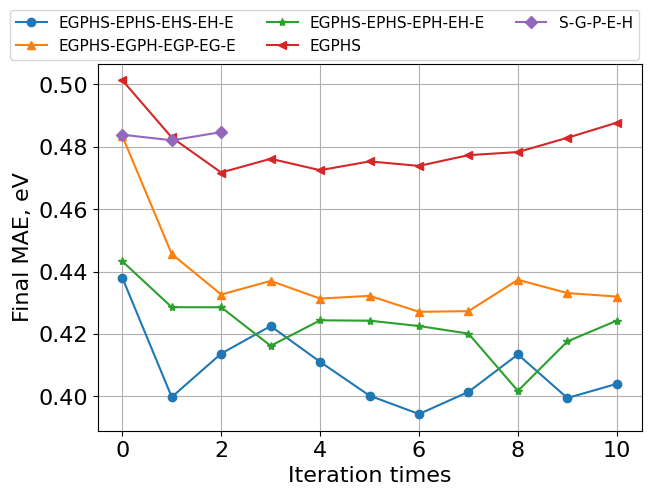

This figure's Python source:
import numpy as np
import matplotlib.pyplot as plt

font = {'family': 'Arial', 'size' : 16}
plt.rc('font', **font)

plt.rcParams['mathtext.fontset'] = 'custom'
plt.rcParams['mathtext.it'] = 'Arial:italic'
plt.rcParams['mathtext.rm'] = 'Arial'
plt.rcParams['pdf.fonttype'] = 42

# font = {'size' : 16} # , 'weight' : 'bold'}
# plt.rc('font', **font)

fig = plt.figure(0)
ax = fig.add_subplot(111)
# fig, ax = plt.subplots()
y_EGPHS_EPHS_EHS_EH_E = [(0.4356911 + 0.44041097)/2] # 02923e5
y_EGPHS_EPHS_EPH_EH_E = [(0.44680655 + 0.43978375)/2] # 02923e5
y_EGPHS_EGPH_EGP_EG_E = [(0.48663643 + 0.4802916)/2] # 02923e5
y_EGPHS = [(0.48395586 + 0.518767)/2] # 02923e5
y_S_G_P_E_H = [(0.46390945 + 0.50388217)/2] # a367e11

y_EGPHS_EPHS_EHS_EH_E.append((0.3921176 + 0.4073958)/2) # b2ce0b0
y_EGPHS_EPHS_EHS_EH_E.append((0.39784262 + 0.42954674)/2) # d5648cd
y_EGPHS_EPHS_EHS_EH_E.append((0.3959625 + 0.44908467)/2) # 1b95780
y_EGPHS_EPHS_EHS_EH_E.append((0.4015885 + 0.4205016)/2) # 2cc7c8d
y_EGPHS_EPHS_EHS_EH_E.append((0.39822465 + 0.40219083)/2) # 3a74836
y_EGPHS_EPHS_EHS_EH_E.append((0.40432346 + 0.3843093)/2) # 1706f35
y_EGPHS_EPHS_EHS_EH_E.append((0.39979538 + 0.40304384)/2) # fa8524b
y_EGPHS_EPHS_EHS_EH_E.append((0.41638505 + 0.41045907)/2) # a0be536
y_EGPHS_EPHS_EHS_EH_E.append((0.40227702 + 0.3966312)/2) # ad14ad1
y_EGPHS_EPHS_EHS_EH_E.append((0.4140424 + 0.39396235)/2) # 5ad510d


y_EGPHS_EPHS_EPH_EH_E.append((0.43743765 + 0.41969687)/2) # e2840dc
y_EGPHS_EPHS_EPH_EH_E.append((0.43375596 + 0.42336014)/2) # 41abe3a
y_EGPHS_EPHS_EPH_EH_E.append((0.4207398 + 0.41163453)/2) # 974fe4d
y_EGPHS_EPHS_EPH_EH_E.append((0.4293764 + 0.41935813)/2) # b4ad894
y_EGPHS_EPHS_EPH_EH_E.append((0.42132148 + 0.42718315)/2) # 2f8a491
y_EGPHS_EPHS_EPH_EH_E.append((0.41400704 + 0.43106917)/2) # ea40676
y_EGPHS_EPHS_EPH_EH_E.append((0.41004536 + 0.43017095)/2) # 9e9fb16
y_EGPHS_EPHS_EPH_EH_E.append((0.39446253 + 0.40899158)/2) # 99602b6
y_EGPHS_EPHS_EPH_EH_E.append((0.41409662 + 0.42113072)/2) # eaa7ee7
y_EGPHS_EPHS_EPH_EH_E.append((0.42787403 + 0.42067167)/2) # 316a10e

y_EGPHS_EGPH_EGP_EG_E.append((0.4363386 + 0.45491073)/2) # 878c18d
y_EGPHS_EGPH_EGP_EG_E.append((0.42162254 + 0.4436562)/2) # 8332822
y_EGPHS_EGPH_EGP_EG_E.append((0.40554923 + 0.46846992)/2) # b63e3db 
y_EGPHS_EGPH_EGP_EG_E.append((0.41980428 + 0.44286364)/2) # 948740b
y_EGPHS_EGPH_EGP_EG_E.append((0.4140485 + 0.45038903)/2) # 7f5c7a8
y_EGPHS_EGPH_EGP_EG_E.append((0.40987274 + 0.44431028)/2) # 81b2455
y_EGPHS_EGPH_EGP_EG_E.append((0.41279027 + 0.44182006)/2) # fd3e9b5
y_EGPHS_EGPH_EGP_EG_E.append((0.41560054 + 0.45912856)/2) # cc394f6
y_EGPHS_EGPH_EGP_EG_E.append((0.42018202 + 0.4460266)/2) # ab5c964
y_EGPHS_EGPH_EGP_EG_E.append((0.42871267 + 0.43525925)/2) # 42a782f

y_EGPHS.append((0.4662436 + 0.4997614)/2) # caa9cd7
y_EGPHS.append((0.46129665 + 0.4822263)/2) # 18a78db
y_EGPHS.append((0.49407262 + 0.4582636)/2) # 5c3777a
y_EGPHS.append((0.47930935 + 0.46569428)/2) # 67f0e9f
y_EGPHS.append((0.4823242 + 0.46832398)/2) # e225da0
y_EGPHS.append((0.47294405 + 0.47484007)/2) # a451992
y_EGPHS.append((0.47872645 + 0.47592255)/2) # b2e2dcb
y_EGPHS.append((0.4766461 + 0.4800091)/2) # 96cbfec
y_EGPHS.append((0.496164 + 0.46963057)/2) # f6f98f0
y_EGPHS.append((0.48968768 + 0.485809)/2) # 734a74d

y_S_G_P_E_H.append((0.4673425 + 0.49684522)/2) # 4f2a524
y_S_G_P_E_H.append((0.46716988 + 0.5022696)/2) # 9e07ad6

ax.plot(list(range(len(y_EGPHS_EPHS_EHS_EH_E))), y_EGPHS_EPHS_EHS_EH_E, label='EGPHS-EPHS-EHS-EH-E', marker='o')
ax.plot(list(range(len(y_EGPHS_EGPH_EGP_EG_E))), y_EGPHS_EGPH_EGP_EG_E, label='EGPHS-EGPH-EGP-EG-E', marker='^')
ax.plot(list(range(len(y_EGPHS_EPHS_EPH_EH_E))), y_EGPHS_EPHS_EPH_EH_E, label='EGPHS-EPHS-EPH-EH-E', marker='*')
ax.plot(list(range(len(y_EGPHS))), y_EGPHS, label='EGPHS', marker='<')
ax.plot(list(range(len(y_S_G_P_E_H))), y_S_G_P_E_H, label='S-G-P-E-H', marker='D')

# ax.scatter(list(range(len(y_EGPHS_EPHS_EHS_EH_E))), y_EGPHS_EPHS_EHS_EH_E, c='tab:blue', label='')
# ax.scatter(list(range(len(y_EGPHS_EGPH_EGP_EG_E))), y_EGPHS_EGPH_EGP_EG_E, c='tab:red', label='')
# ax.scatter(list(range(len(y_EGPHS_EPHS_EPH_EH_E))), y_EGPHS_EPHS_EPH_EH_E, c='tab:orange', label='')
# ax.scatter(list(range(len(y_EGPHS))), y_EGPHS, c='tab:brown', label='')
# ax.scatter(list(range(len(y_S_G_P_E_H))), y_S_G_P_E_H, c='tab:green', label='')

# ymin, ymax = ax1.get_ylim()
# ax.set_ylim(0, 1.9)
# xmin, xmax = ax.get_xlim()
# ymin, ymax = ax.get_ylim()
ax.set_xlabel('Iteration times')
ax.set_ylabel('Final MAE, eV')
plt.subplots_adjust(bottom=0.12, right=0.99, left=0.14, top=0.885)
plt.grid()
plt.legend(bbox_to_anchor=(-0.175, 0.99, 1, 0.2), loc="lower left", prop={'size': 11}, ncol=3)
plt.show()
